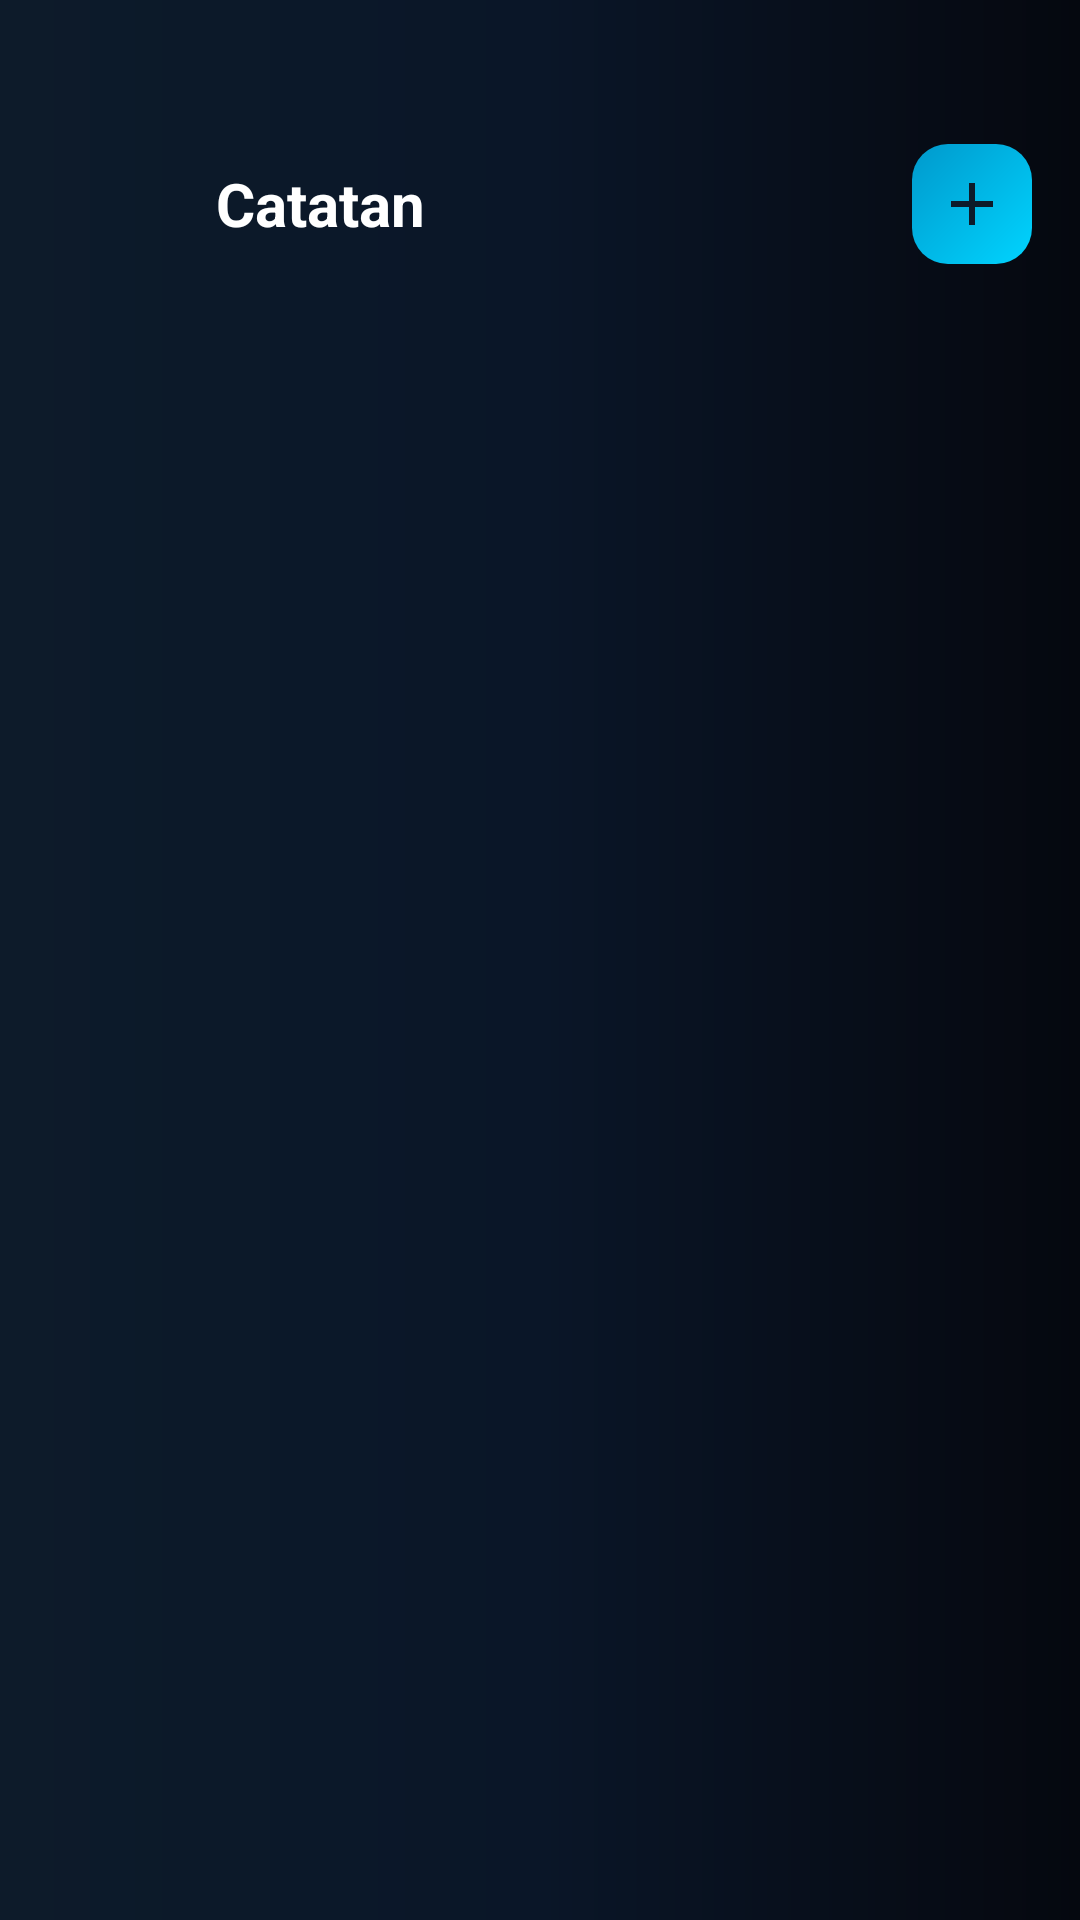

Layout XML and referenced resources for this Android screen:
<!-- AndroidManifest.xml: activity theme Theme.DreyAssist -->
<!-- res/layout/activity_memory_list.xml -->
<?xml version="1.0" encoding="utf-8"?>
<LinearLayout xmlns:android="http://schemas.android.com/apk/res/android"
    android:layout_width="match_parent"
    android:layout_height="match_parent"
    android:orientation="vertical"
    android:background="@drawable/bg_gradient_night"
    android:fitsSystemWindows="true">

    
    <LinearLayout
        android:layout_width="match_parent"
        android:layout_height="wrap_content"
        android:orientation="horizontal"
        android:gravity="center_vertical"
        android:paddingHorizontal="16dp"
        android:paddingTop="48dp"
        android:paddingBottom="16dp">

        <ImageButton
            android:id="@+id/btn_back"
            android:layout_width="40dp"
            android:layout_height="40dp"
            android:background="@drawable/bg_input_glass"
            android:src="@drawable/ic_back"
            android:scaleType="center"
            android:contentDescription="@string/back" />

        <TextView
            android:layout_width="0dp"
            android:layout_weight="1"
            android:layout_height="wrap_content"
            android:text="@string/menu_notes"
            android:textColor="@color/text_primary"
            android:textSize="20sp"
            android:textStyle="bold"
            android:layout_marginStart="16dp" />

        <ImageButton
            android:id="@+id/btn_add"
            android:layout_width="40dp"
            android:layout_height="40dp"
            android:background="@drawable/bg_button_accent"
            android:src="@drawable/ic_add"
            android:scaleType="center"
            android:contentDescription="@string/add" />

    </LinearLayout>

    <androidx.recyclerview.widget.RecyclerView
        android:id="@+id/recycler_view"
        android:layout_width="match_parent"
        android:layout_height="match_parent"
        android:padding="16dp"
        android:clipToPadding="false" />

</LinearLayout>
<!-- resources referenced by this layout -->
<resources>
  <color name="text_primary">#FFFFFF</color>
  <!-- drawable bg_button_accent (drawable) -->
  <?xml version="1.0" encoding="utf-8"?>
  <shape xmlns:android="http://schemas.android.com/apk/res/android"
      android:shape="rectangle">
      <gradient
          android:type="linear"
          android:angle="135"
          android:startColor="#00D4FF"
          android:endColor="#0099CC" />
      <corners android:radius="12dp" />
  </shape>
  <!-- drawable bg_gradient_night (drawable) -->
  <?xml version="1.0" encoding="utf-8"?>
  <shape xmlns:android="http://schemas.android.com/apk/res/android">
      <gradient
          android:type="linear"
          android:angle="180"
          android:startColor="#05080F"
          android:centerColor="#0A1628"
          android:endColor="#0D1B2A" />
  </shape>
  <!-- drawable ic_add (drawable) -->
  <?xml version="1.0" encoding="utf-8"?>
  <vector xmlns:android="http://schemas.android.com/apk/res/android"
      android:width="24dp"
      android:height="24dp"
      android:viewportWidth="24"
      android:viewportHeight="24">
      <path
          android:fillColor="#0D1B2A"
          android:pathData="M19,13h-6v6h-2v-6H5v-2h6V5h2v6h6v2z"/>
  </vector>
  <string name="add">Tambah</string>
  <string name="back">Kembali</string>
  <string name="menu_notes">Catatan</string>
  <style name="Theme.DreyAssist" parent="Base.Theme.DreyAssist" />
  <style name="Base.Theme.DreyAssist" parent="Theme.Material3.Dark.NoActionBar">
          
          <item name="colorPrimary">@color/accent_cyan</item>
          <item name="colorPrimaryVariant">@color/accent_cyan_dim</item>
          <item name="colorOnPrimary">@color/night_sky_dark</item>
          
          
          <item name="android:colorBackground">@color/night_sky_dark</item>
          <item name="colorSurface">@color/night_sky_mid</item>
          <item name="colorOnSurface">@color/text_primary</item>
          
          
          <item name="android:statusBarColor">@android:color/transparent</item>
          <item name="android:navigationBarColor">@color/night_sky_dark</item>
          <item name="android:windowLightStatusBar" tools:targetApi="m">false</item>
          
          
          <item name="windowNoTitle">true</item>
          <item name="windowActionBar">false</item>
      </style>
  <color name="accent_cyan">#00D4FF</color>
  <color name="accent_cyan_dim">#0099CC</color>
  <color name="night_sky_dark">#0A0E1A</color>
  <color name="night_sky_mid">#0D1321</color>
</resources>
